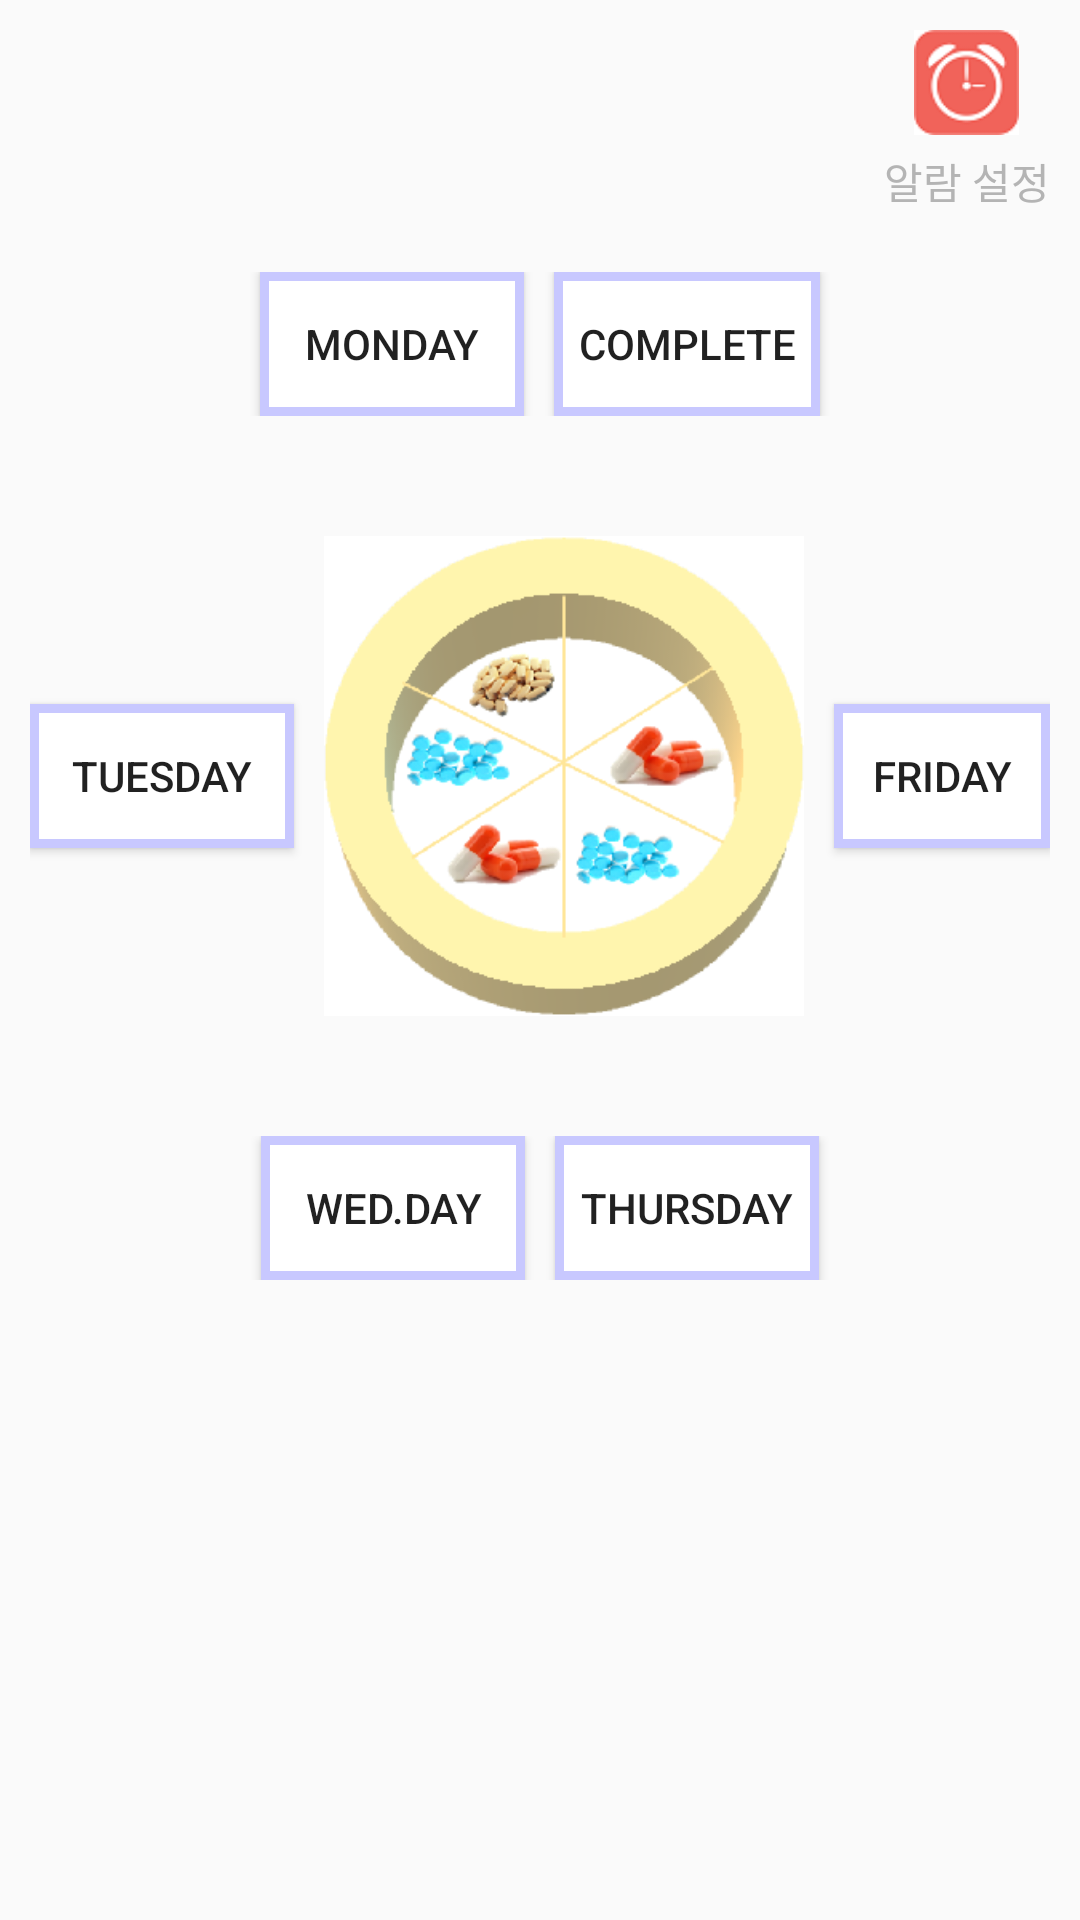

Layout XML and referenced resources for this Android screen:
<!-- AndroidManifest.xml: application theme AppTheme -->
<!-- res/layout/activity_main.xml -->
<?xml version="1.0" encoding="utf-8"?>
<LinearLayout xmlns:android="http://schemas.android.com/apk/res/android"
    xmlns:app="http://schemas.android.com/apk/res-auto"
    xmlns:tools="http://schemas.android.com/tools"
    android:layout_width="match_parent"
    android:layout_height="match_parent"
    android:orientation="vertical"
    tools:context=".MainActivity">


    <LinearLayout
        android:layout_width="wrap_content"
        android:layout_height="wrap_content"
        android:layout_gravity="right"
        android:layout_margin="10dp"
        android:orientation="vertical">


        <ImageView
            android:layout_width="35dp"
            android:layout_height="35dp"
            android:layout_gravity="center"
            android:src="@drawable/alarm"
            android:layout_marginBottom="5dp"
            android:id="@+id/imgAlarm"/>

        <TextView
            android:layout_width="wrap_content"
            android:layout_height="wrap_content"
            android:text="알람 설정"
            android:textColor="#b4b4b4"/>
    </LinearLayout>

    <LinearLayout
        android:layout_width="match_parent"
        android:layout_height="wrap_content"
        android:orientation="horizontal"
        android:gravity="center"
        android:layout_margin="10dp">

        <Button
            android:layout_width="wrap_content"
            android:layout_height="wrap_content"
            android:text="Monday"
            android:id="@+id/btMon"
            android:layout_marginRight="10dp"
            android:background="@drawable/button"/>


        <Button
            android:layout_width="wrap_content"
            android:layout_height="wrap_content"
            android:text="Complete"
            android:id="@+id/btCom"
            android:background="@drawable/button"/>
    </LinearLayout>


    <LinearLayout
        android:layout_width="match_parent"
        android:layout_height="wrap_content"
        android:orientation="horizontal"
        android:layout_margin="10dp"
        android:gravity="center">

        <Button
            android:layout_width="wrap_content"
            android:layout_height="wrap_content"
            android:text="Tuesday"
            android:id="@+id/btTue"
            android:layout_marginRight="10dp"
            android:background="@drawable/button"/>

        <ImageView
            android:layout_width="160dp"
            android:layout_height="200dp"
            android:src="@drawable/pillcase"
            android:id="@+id/img"
            android:layout_marginRight="10dp"/>



        <Button
            android:layout_width="wrap_content"
            android:layout_height="wrap_content"
            android:text="Friday"
            android:id="@+id/btFri"
            android:background="@drawable/button"/>
    </LinearLayout>


    <LinearLayout
        android:layout_width="match_parent"
        android:layout_height="wrap_content"
        android:orientation="horizontal"
        android:layout_margin="10dp"
        android:gravity="center">

        <Button
            android:layout_width="wrap_content"
            android:layout_height="wrap_content"
            android:text="Wed.day"
            android:id="@+id/btWed"
            android:layout_marginRight="10dp"
            android:background="@drawable/button"/>


        <Button
            android:layout_width="wrap_content"
            android:layout_height="wrap_content"
            android:text="Thursday"
            android:id="@+id/btThu"
            android:background="@drawable/button"/>
    </LinearLayout>


</LinearLayout>
<!-- resources referenced by this layout -->
<resources>
  <!-- drawable alarm: png bitmap (drawable, 2885 bytes) -->
  <!-- drawable button (drawable) -->
  <?xml version="1.0" encoding="utf-8"?>
  <shape
      xmlns:android="http://schemas.android.com/apk/res/android"
      android:shape="rectangle">
  
      
      <solid android:color="#ffffff" />
  
      
      <padding
          android:bottom="8dp"
          android:left="8dp"
          android:right="8dp"
          android:top="8dp" />
  
      
      <stroke
          android:width="3dp"
          android:color="#C8C8FF" />
  
  </shape>
  <!-- drawable pillcase: png bitmap (drawable, 37266 bytes) -->
  <style name="AppTheme" parent="Theme.AppCompat.Light.DarkActionBar">
          
          <item name="colorPrimary">#FFA8A5 </item>
          <item name="colorPrimaryDark">#FF7A85  </item>
          <item name="colorAccent">@color/colorAccent</item>
      </style>
  <!-- not gathered from this repository: default colours our renderer supplied (Android Studio template values) -->
  <color name="colorAccent">#FF03DAC5</color>
</resources>
